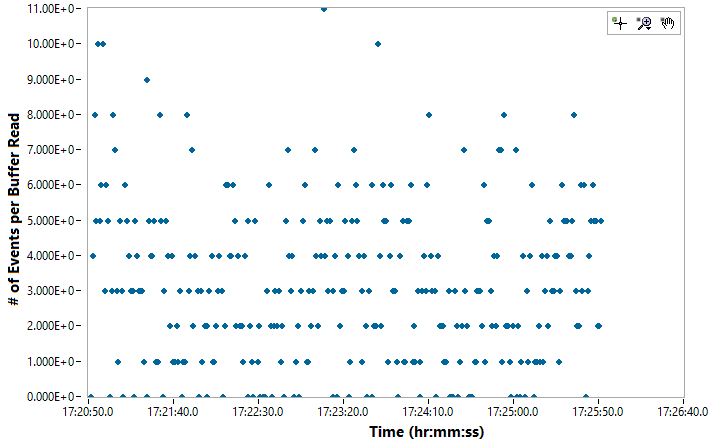

The file beside this chart, header and first rows:
Day, Time, Channel#, Photon Energy (keV)
10/9/2023, 17:20:52.257, 39, 0
10/9/2023, 17:20:52.257, 52, 0
10/9/2023, 17:20:52.257, 86, 0
10/9/2023, 17:20:52.257, 39, 0
10/9/2023, 17:20:53.256, 750, 0
10/9/2023, 17:20:53.256, 36, 0
10/9/2023, 17:20:53.256, 61, 0
10/9/2023, 17:20:53.256, 741, 0
10/9/2023, 17:20:53.256, 60, 0
10/9/2023, 17:20:53.256, 149, 0
10/9/2023, 17:20:53.256, 35, 0
10/9/2023, 17:20:53.256, 33, 0
10/9/2023, 17:20:54.258, 921, 0
10/9/2023, 17:20:54.258, 424, 0
10/9/2023, 17:20:54.258, 101, 0
10/9/2023, 17:20:54.258, 49, 0
10/9/2023, 17:20:54.258, 71, 0
10/9/2023, 17:20:55.257, 234, 0
10/9/2023, 17:20:55.257, 70, 0
10/9/2023, 17:20:55.257, 112, 0
10/9/2023, 17:20:55.257, 400, 0
10/9/2023, 17:20:55.257, 148, 0
10/9/2023, 17:20:55.257, 68, 0
10/9/2023, 17:20:55.257, 31, 0
10/9/2023, 17:20:55.257, 195, 0
10/9/2023, 17:20:55.257, 108, 0
10/9/2023, 17:20:55.257, 35, 0
10/9/2023, 17:20:56.258, 83, 0
10/9/2023, 17:20:56.258, 45, 0
10/9/2023, 17:20:56.258, 42, 0
10/9/2023, 17:20:56.258, 127, 0
10/9/2023, 17:20:56.258, 48, 0
10/9/2023, 17:20:57.257, 110, 0
10/9/2023, 17:20:57.257, 73, 0
10/9/2023, 17:20:57.257, 105, 0
10/9/2023, 17:20:57.257, 45, 0
10/9/2023, 17:20:57.257, 53, 0
10/9/2023, 17:20:57.257, 41, 0
10/9/2023, 17:20:58.257, 105, 0
10/9/2023, 17:20:58.257, 184, 0
10/9/2023, 17:20:58.257, 51, 0
10/9/2023, 17:20:58.257, 87, 0
10/9/2023, 17:20:58.257, 46, 0
10/9/2023, 17:20:58.257, 950, 0
10/9/2023, 17:20:58.257, 163, 0
10/9/2023, 17:20:58.257, 95, 0
10/9/2023, 17:20:58.257, 40, 0
10/9/2023, 17:20:58.257, 31, 0
10/9/2023, 17:20:59.257, 33, 0
10/9/2023, 17:20:59.257, 149, 0
10/9/2023, 17:20:59.257, 116, 0
10/9/2023, 17:21:00.258, 42, 0
10/9/2023, 17:21:00.258, 41, 0
10/9/2023, 17:21:00.258, 70, 0
10/9/2023, 17:21:00.258, 92, 0
10/9/2023, 17:21:00.258, 580, 0
10/9/2023, 17:21:00.258, 65, 0
10/9/2023, 17:21:01.258, 72, 0
10/9/2023, 17:21:01.258, 42, 0
10/9/2023, 17:21:01.258, 183, 0
... 875 more rows
